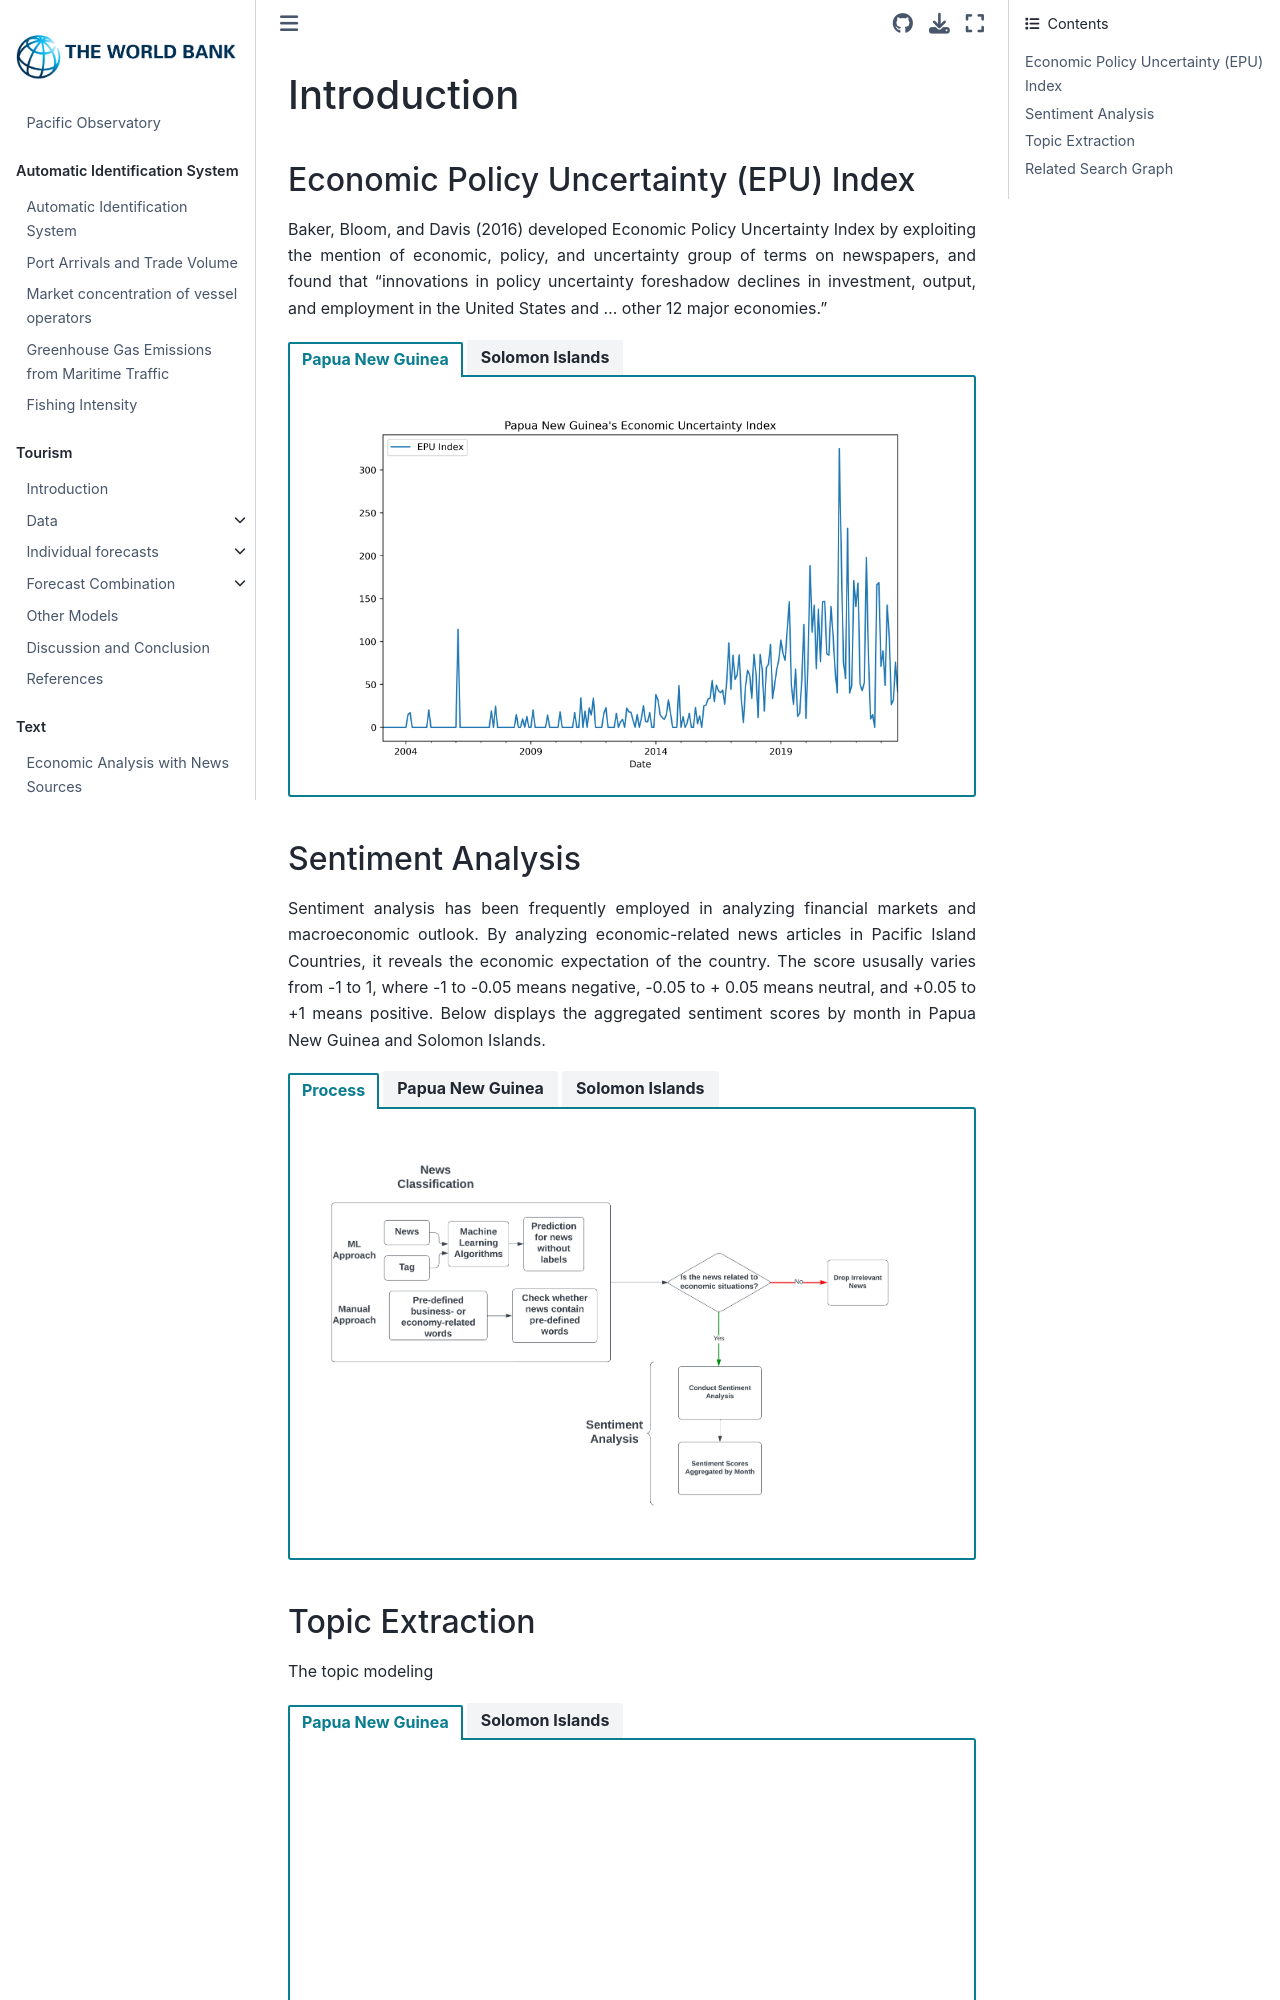

repository: worldbank/pacific-observatory · page: text/intro.html · generator: jekyll

# Introduction

## Economic Policy Uncertainty (EPU) Index

Baker, Bloom, and  Davis (2016) developed Economic Policy Uncertainty Index by exploiting the mention of economic, policy, and uncertainty group of terms on newspapers, and found that "innovations in policy uncertainty foreshadow declines in investment, output, and employment in the United States and … other 12 major economies."

````{tab-set}
``` {tab-item} Papua New Guinea
![Overview](../images/text/png_epu.jpg)
```
``` {tab-item} Solomon Islands
![Overview](../images/text/sib_epu.jpg)
```
````

## Sentiment Analysis

Sentiment analysis has been frequently employed in analyzing financial markets and macroeconomic outlook. By analyzing economic-related news articles in Pacific Island Countries, it reveals the economic expectation of the country. The score ususally varies from -1 to 1, where -1 to -0.05 means negative, -0.05 to + 0.05 means neutral, and +0.05 to +1 means positive. Below displays the aggregated sentiment scores by month in Papua New Guinea and Solomon Islands.

````{tab-set}
``` {tab-item} Process
![Overview](../images/text/sentiment_flowchart.png)
```
``` {tab-item} Papua New Guinea
![Overview](../images/text/png_econ_sentiment.png)
<sub><sup> Notes: Newspapers include Post Courier, ABC AU and RNZ. </sub></sup>
```
``` {tab-item} Solomon Islands
![Overview](../images/text/sib_econ_sentiment.png)
<sub><sup> Notes: Newspapers include Solomon Stars, Solomon Times, The Island Sun, Solomon Islands Broadcasting Corporation, ABC AU, and RNZ. </sub></sup>
```
````
